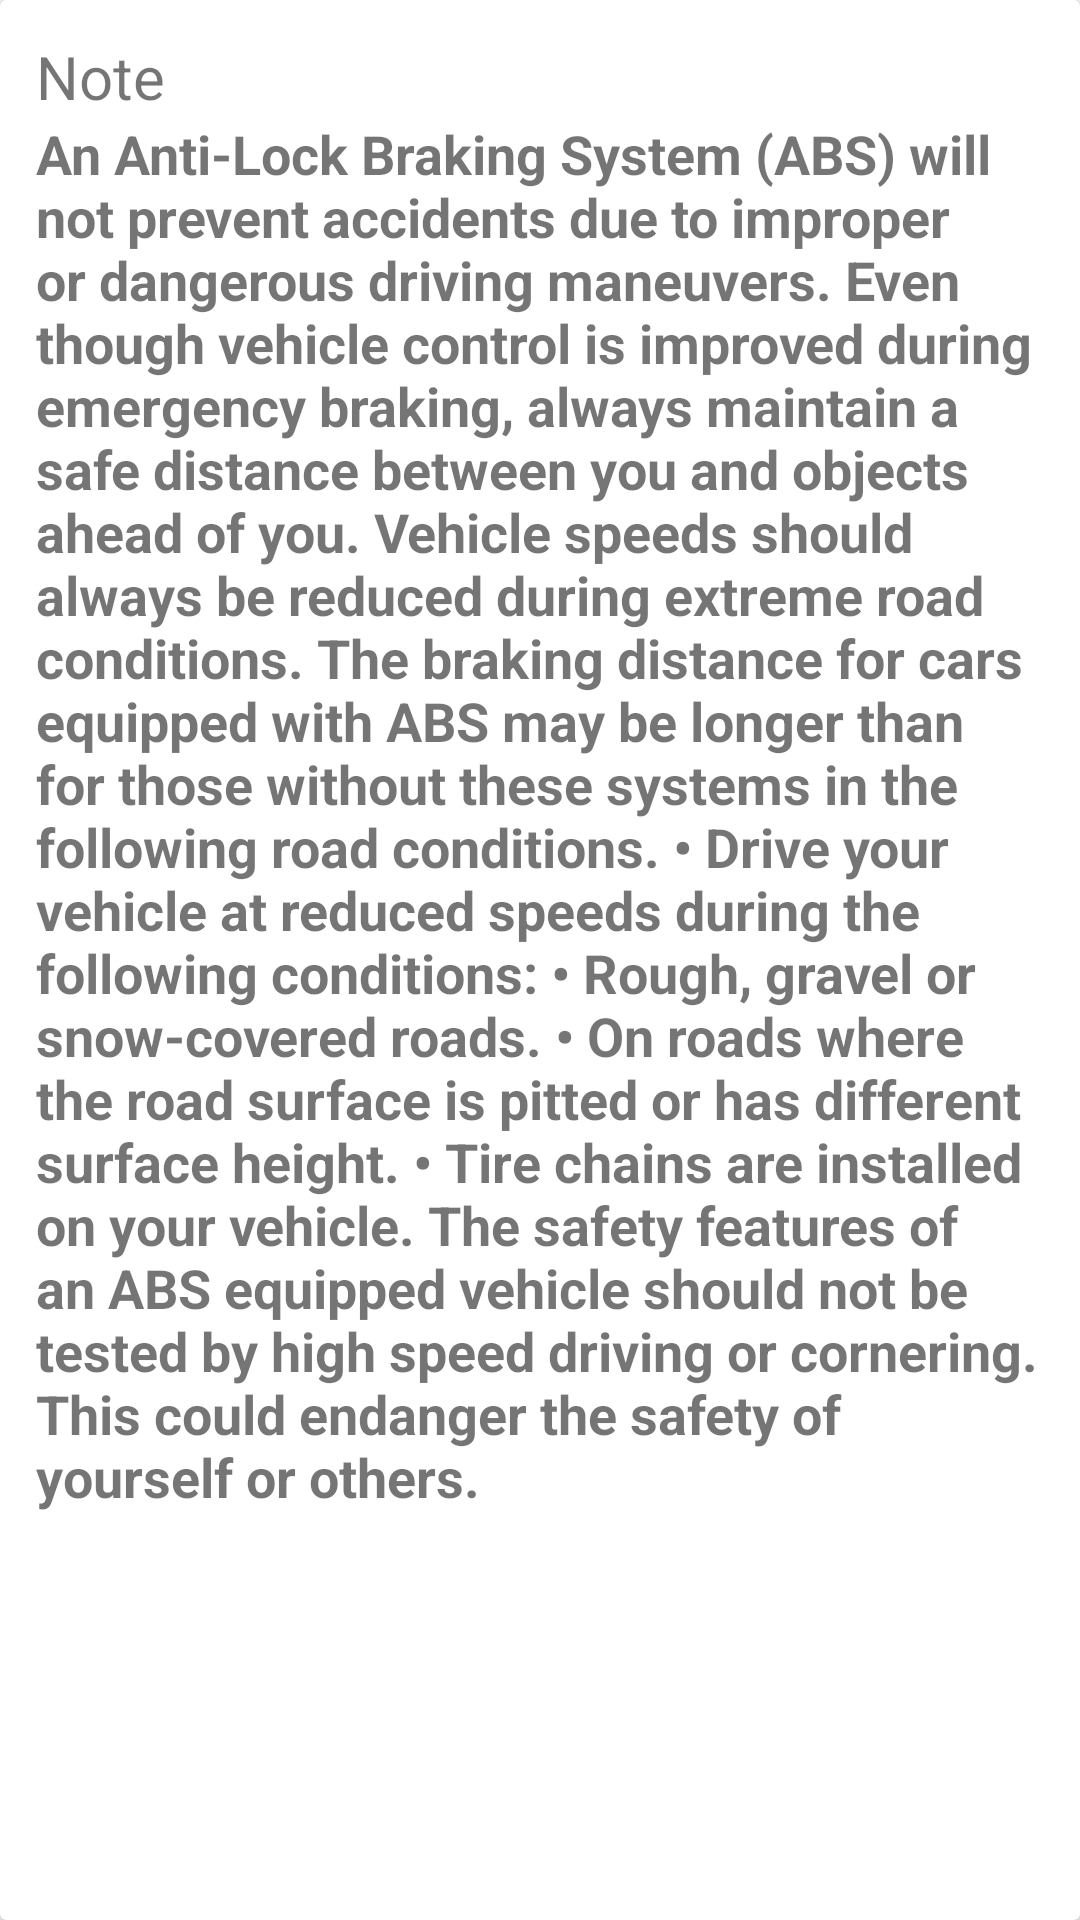

Layout XML and referenced resources for this Android screen:
<!-- AndroidManifest.xml: application theme AppTheme -->
<!-- res/layout/noteabs.xml -->
<?xml version="1.0" encoding="utf-8"?>
<android.support.v7.widget.CardView xmlns:android="http://schemas.android.com/apk/res/android"
    android:layout_width="match_parent"
    android:layout_height="wrap_content"
    android:layout_margin="10dp"

    >
    <LinearLayout
        android:layout_width="match_parent"
        android:layout_height="wrap_content"
        android:orientation="vertical"
        android:padding="12dp">

        <TextView
            android:layout_width="match_parent"
            android:layout_height="wrap_content"
            android:text="Note"
            android:textSize="20sp"/>

        <TextView
            android:layout_width="match_parent"
            android:layout_height="wrap_content"
            android:text="@string/noteabs"
            android:textStyle="bold"
            android:textSize="18sp"/>

    </LinearLayout>

</android.support.v7.widget.CardView>
<!-- resources referenced by this layout -->
<resources>
  <string name="noteabs">An Anti-Lock Braking System (ABS) will not prevent accidents due to improper or dangerous driving maneuvers. Even though vehicle control is improved during emergency braking, always maintain a safe distance between you and objects ahead of you. Vehicle speeds should always be reduced during extreme road conditions. The braking distance for cars equipped with ABS may be longer than for those without these systems in the following road conditions. • Drive your vehicle at reduced speeds during the following conditions: • Rough, gravel or snow-covered roads. • On roads where the road surface is pitted or has different surface height. • Tire chains are installed on your vehicle. The safety features of an ABS equipped vehicle should not be tested by high speed driving or cornering. This could endanger the safety of yourself or others.</string>
  <style name="AppTheme" parent="Theme.AppCompat.Light.NoActionBar">
          
          <item name="colorPrimary">@color/colorPrimary</item>
          <item name="colorPrimaryDark">@color/colorPrimaryDark</item>
          <item name="colorAccent">@color/colorAccent</item>
      </style>
  <color name="colorPrimary">#2E7D32</color>
  <color name="colorPrimaryDark">#1B5E20</color>
  <color name="colorAccent">#FF4081</color>
</resources>
